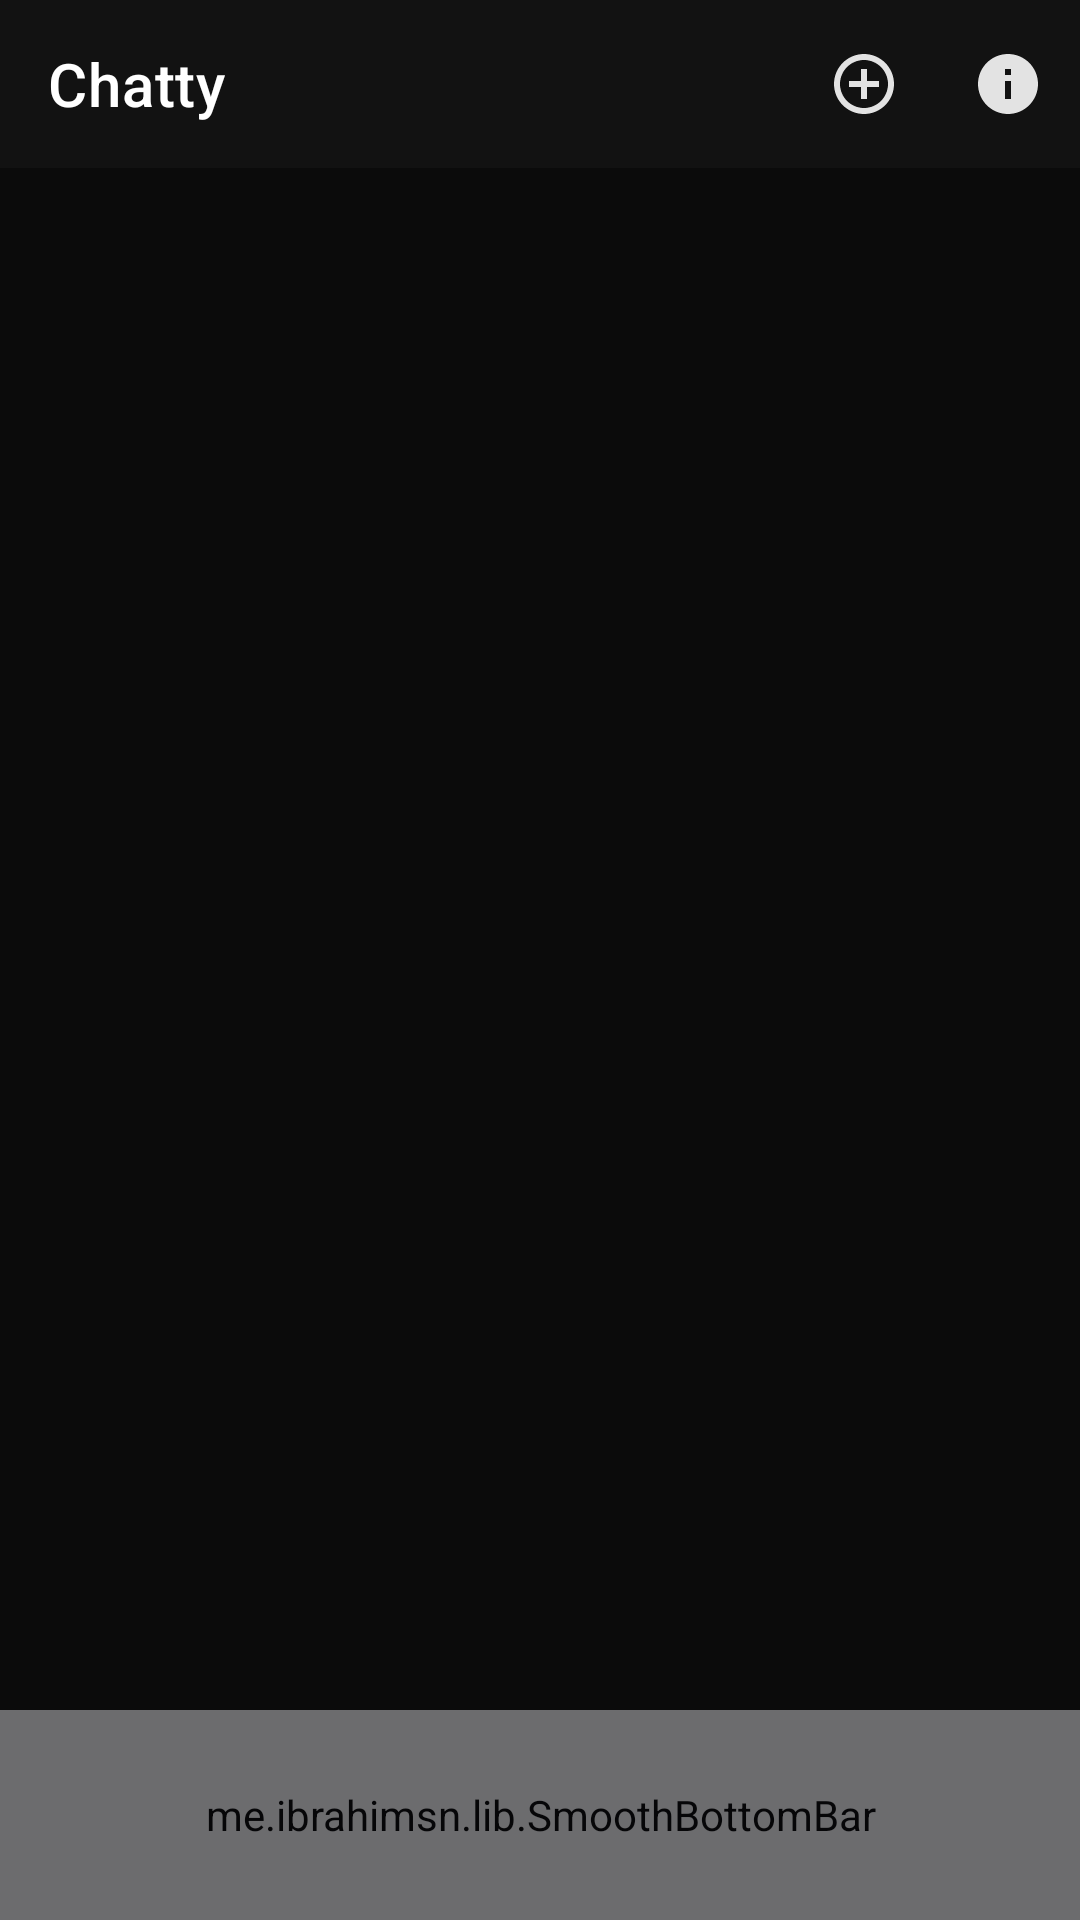

Write the Android layout XML for this screen, with the resource values it uses.
<!-- AndroidManifest.xml: application theme ChattyTheme -->
<!-- res/layout/activity_main.xml -->
<?xml version="1.0" encoding="utf-8"?>
<androidx.constraintlayout.widget.ConstraintLayout xmlns:android="http://schemas.android.com/apk/res/android"
    xmlns:app="http://schemas.android.com/apk/res-auto"
    xmlns:tools="http://schemas.android.com/tools"
    android:layout_width="match_parent"
    android:layout_height="match_parent"
    android:background="@color/main_color"
    tools:context=".MainActivity">


    <androidx.appcompat.widget.Toolbar
        android:id="@+id/toolbar"
        style="@style/ToolbarStyle"
        android:layout_width="match_parent"
        android:layout_height="wrap_content"
        android:background="@color/dark_grey"
        android:foregroundTint="#3322222C"
        android:minHeight="?attr/actionBarSize"
        android:theme="@style/ThemeOverlay.AppCompat.Dark.ActionBar"
        app:layout_constraintEnd_toEndOf="parent"
        app:layout_constraintHorizontal_bias="0.5"
        app:layout_constraintStart_toStartOf="parent"
        app:layout_constraintTop_toTopOf="parent"
        app:menu="@menu/toolbar_menu"
        app:popupTheme="@style/ThemeOverlay.AppCompat.Light"
        app:title="@string/app_name" />

    <FrameLayout
        android:id="@+id/containerFrame"
        android:layout_width="match_parent"
        android:layout_height="0dp"
        app:layout_constraintBottom_toTopOf="@+id/bottomBar"
        app:layout_constraintEnd_toEndOf="parent"
        app:layout_constraintHorizontal_bias="0.5"
        app:layout_constraintStart_toStartOf="parent"
        app:layout_constraintTop_toBottomOf="@+id/toolbar">

    </FrameLayout>


    <me.ibrahimsn.lib.SmoothBottomBar
        android:id="@+id/bottomBar"
        android:layout_width="match_parent"
        android:layout_height="70dp"
        android:elevation="3dp"
        android:fitsSystemWindows="true"
        android:foreground="#3322222C"
        android:foregroundTintMode="multiply"
        app:backgroundColor="@color/dark_grey"
        app:iconTint="#B5B5B5"
        app:iconTintActive="@color/white"
        app:layout_constraintBottom_toBottomOf="parent"
        app:layout_constraintEnd_toEndOf="parent"
        app:layout_constraintHorizontal_bias="0.5"
        app:layout_constraintStart_toStartOf="parent"
        app:menu="@menu/bottom_nav_menu"
        tools:ignore="SpeakableTextPresentCheck" />

</androidx.constraintlayout.widget.ConstraintLayout>
<!-- resources referenced by this layout -->
<resources>
  <color name="dark_grey">#121212</color>
  <color name="main_color">#0B0B0B</color>
  <color name="white">#FFFFFFFF</color>
  <string name="app_name">Chatty</string>
  <style name="ToolbarStyle" parent="Widget.MaterialComponents.Toolbar">
  
          <item name="colorPrimary">@color/white_2</item>
          <item name="colorPrimaryVariant">@color/white</item>
          <item name="colorOnSecondary">@color/white</item>
          <item name="android:textColor">@color/post_txt_color</item>
          <item name="android:titleTextColor">@color/white_2</item>
          <item name="android:gravity">center|start</item>
          <item name="android:popupTheme">@style/Theme.MaterialComponents.Light</item>
          <item name="android:popupBackground">@color/white_2</item>
          <item name="android:actionBarPopupTheme">@style/ThemeOverlay.AppCompat.Light</item>
          <item name="popupTheme">@style/ThemeOverlay.AppCompat.Light</item>
  
      </style>
  <style name="ChattyTheme" parent="Theme.MaterialComponents.DayNight.NoActionBar">
  
          <item name="colorPrimary">@color/matt_black</item>
          <item name="colorPrimaryVariant">@color/colorPrimaryVariant</item>
          <item name="colorOnPrimary">@color/white</item>
  
          <item name="background">@color/dark_grey</item>
  
          <item name="colorSecondary">@color/teal_200</item>
          <item name="colorSecondaryVariant">@color/teal_700</item>
          <item name="colorOnSecondary">@color/black</item>
  
          <item name="android:statusBarColor">@color/black</item>
          <item name="android:actionBarPopupTheme">@style/ThemeOverlay.AppCompat.Light</item>
          <item name="popupTheme">@style/Theme.MaterialComponents.Light</item>
  
  
      </style>
  <color name="white_2">#E6E6E6</color>
  <color name="post_txt_color">#D3D3D3</color>
  <color name="matt_black">#28282B</color>
  <color name="colorPrimaryVariant">#171716</color>
  <color name="teal_200">#FF03DAC5</color>
  <color name="teal_700">#FF018786</color>
  <color name="black">#FF000000</color>
</resources>
